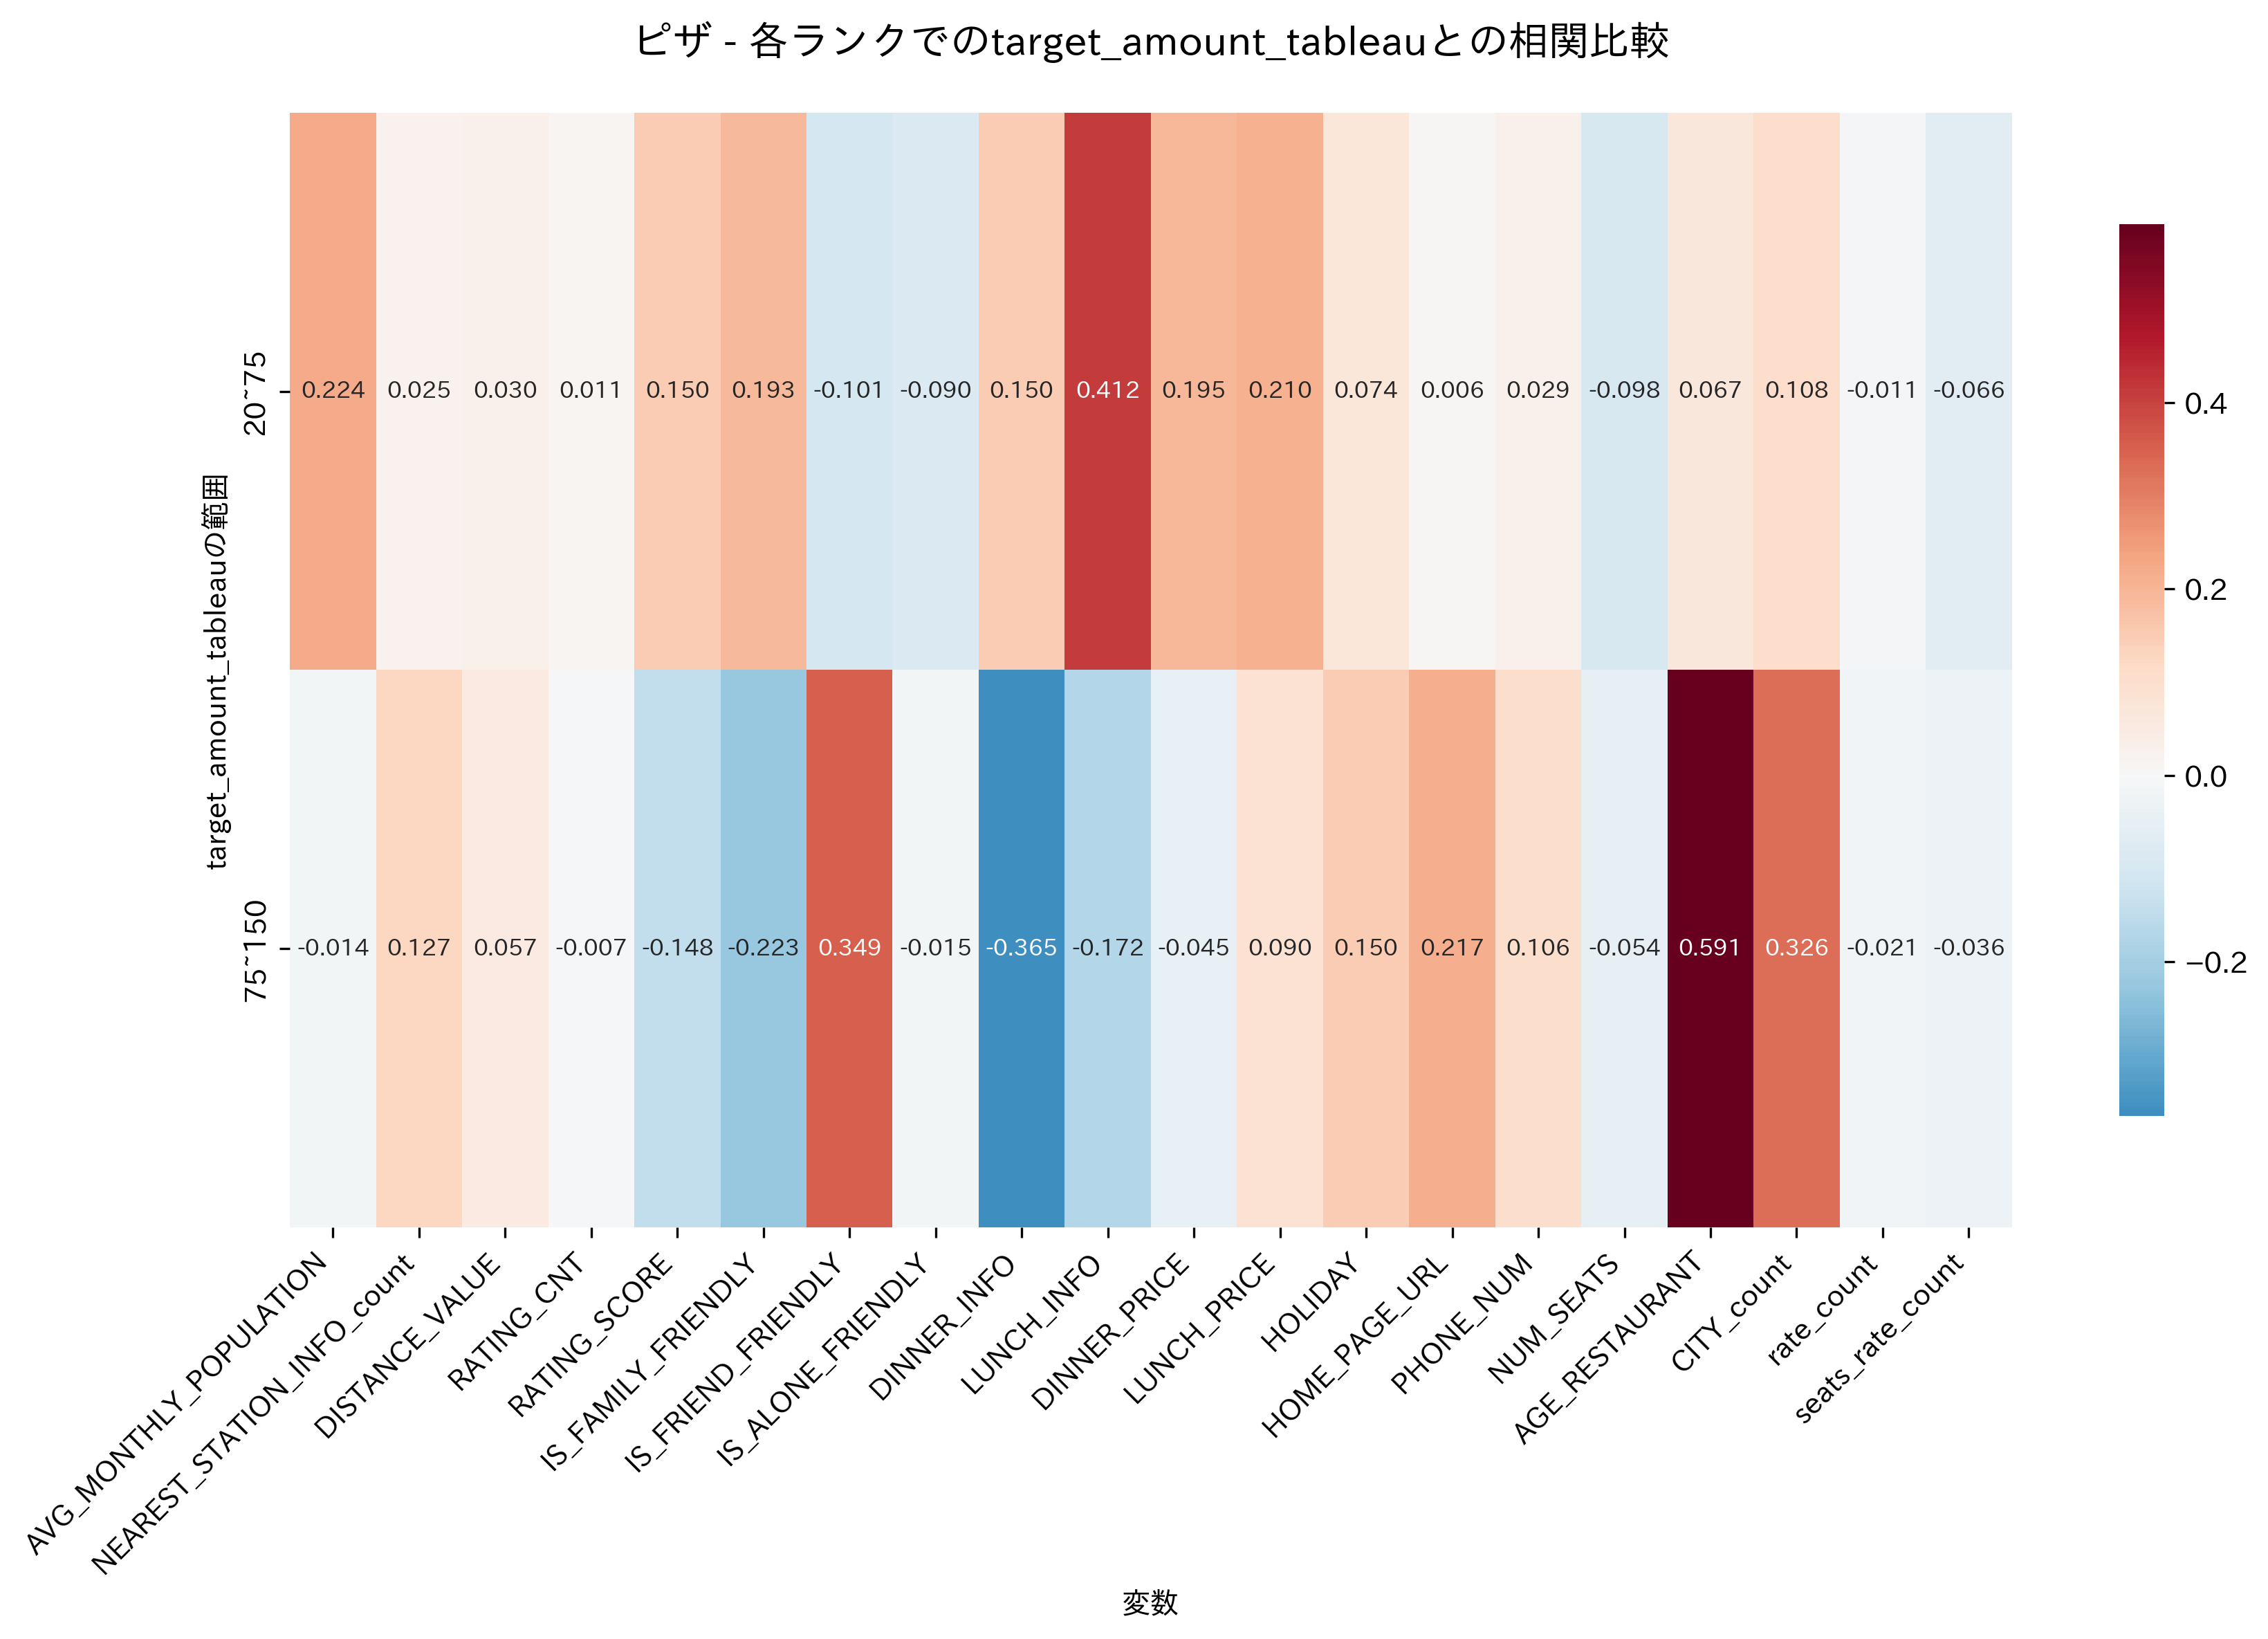

Values plotted in this chart, from the file beside it:
, 20~75, 75~150
AVG_MONTHLY_POPULATION, 0.2239, -0.01423
NEAREST_STATION_INFO_count, 0.02515, 0.1274
DISTANCE_VALUE, 0.0295, 0.05663
RATING_CNT, 0.01121, -0.007161
RATING_SCORE, 0.1497, -0.1477
IS_FAMILY_FRIENDLY, 0.1927, -0.2228
IS_FRIEND_FRIENDLY, -0.1012, 0.3487
IS_ALONE_FRIENDLY, -0.09043, -0.01546
DINNER_INFO, 0.1498, -0.3652
LUNCH_INFO, 0.4118, -0.1724
DINNER_PRICE, 0.1954, -0.04523
LUNCH_PRICE, 0.2103, 0.08955
HOLIDAY, 0.07358, 0.1495
HOME_PAGE_URL, 0.006403, 0.2175
PHONE_NUM, 0.02935, 0.1055
NUM_SEATS, -0.09819, -0.05375
AGE_RESTAURANT, 0.06707, 0.5915
CITY_count, 0.1075, 0.3263
rate_count, -0.01085, -0.02092
seats_rate_count, -0.06562, -0.03564
